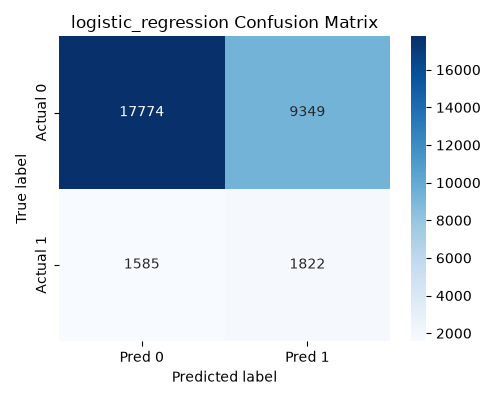

Data behind this chart, as committed beside it:
, Pred 0, Pred 1
Actual 0, 17774, 9349
Actual 1, 1585, 1822
